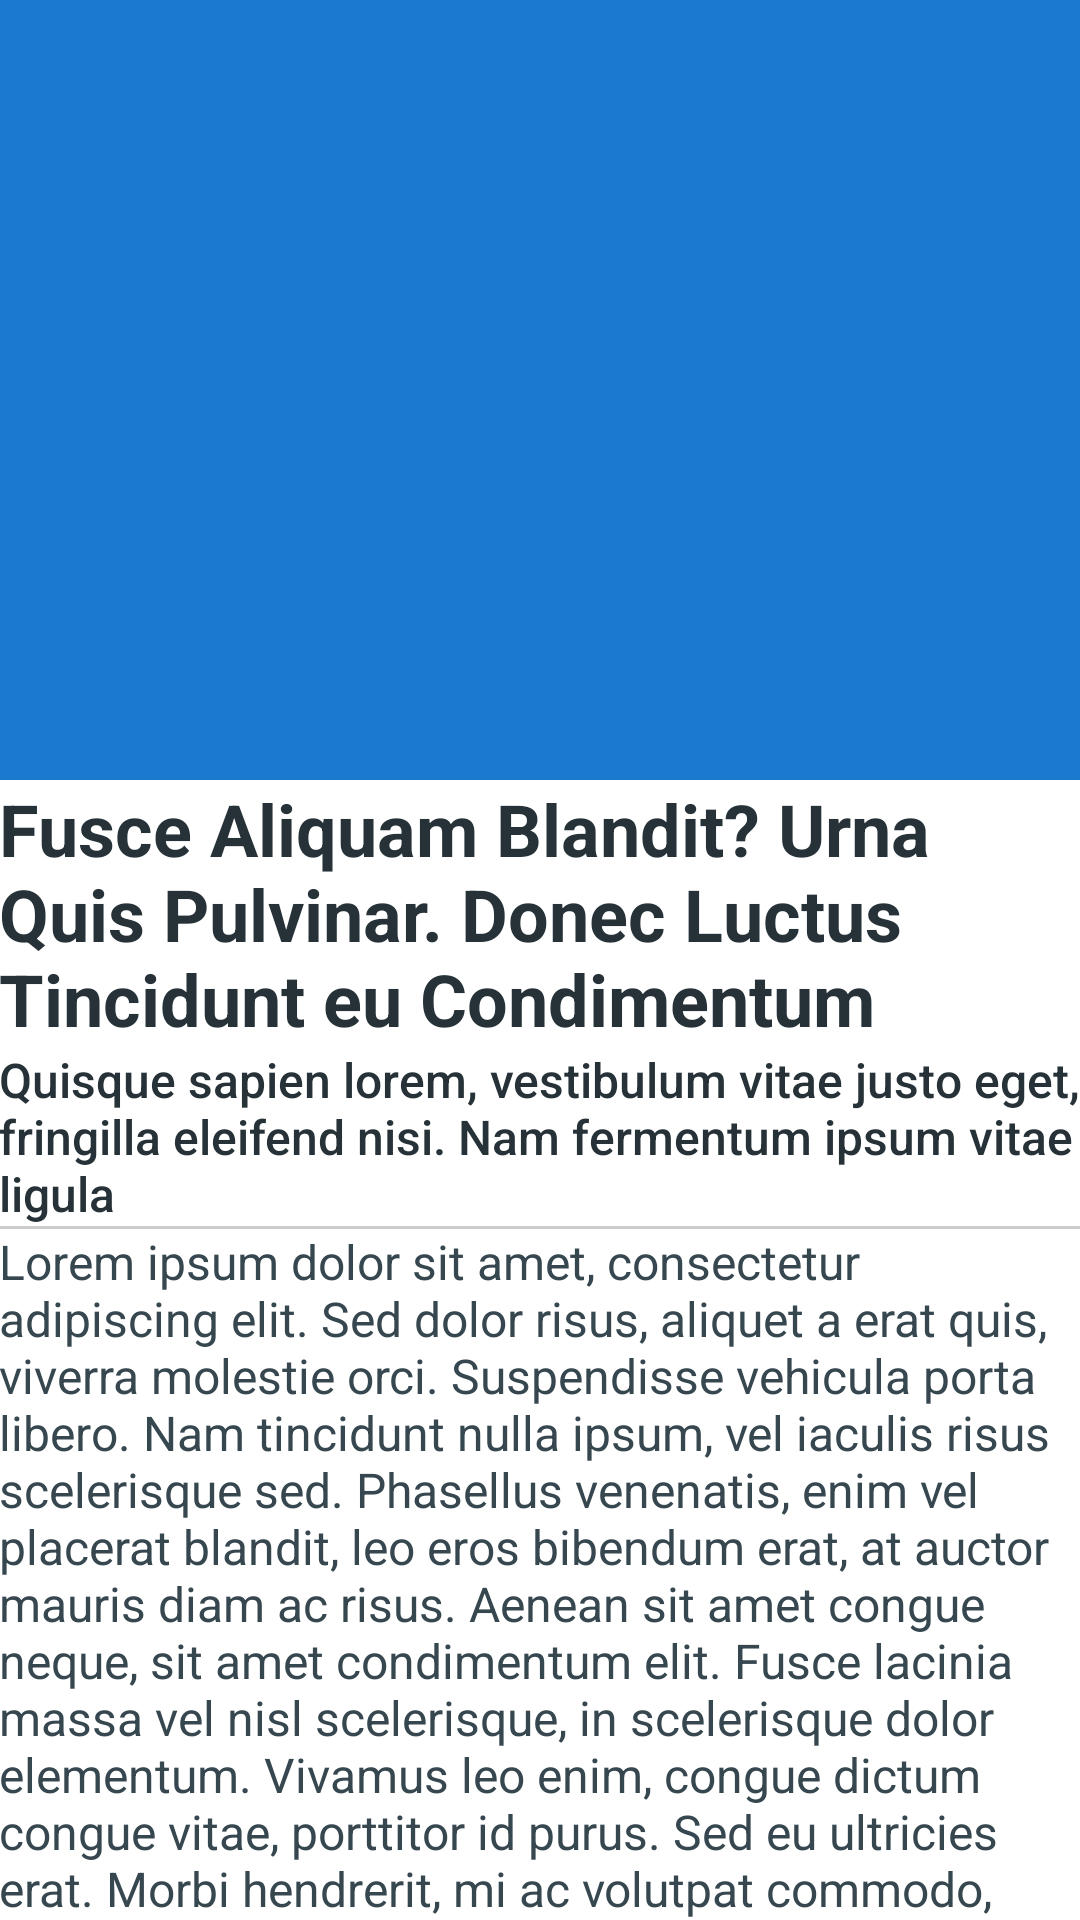

The Android layout XML behind this screen, and the referenced resources:
<!-- AndroidManifest.xml: application theme Theme.MyDoctor -->
<!-- res/layout/activity_detail_news.xml -->
<?xml version="1.0" encoding="utf-8"?>
<androidx.coordinatorlayout.widget.CoordinatorLayout xmlns:android="http://schemas.android.com/apk/res/android"
    xmlns:app="http://schemas.android.com/apk/res-auto"
    android:layout_width="match_parent"
    android:layout_height="match_parent"
    android:fitsSystemWindows="true">

    <com.google.android.material.appbar.AppBarLayout
        android:id="@+id/app_bar_layout"
        android:layout_width="match_parent"
        android:layout_height="260dp"
        android:fitsSystemWindows="true"
        android:theme="@style/ThemeOverlay.AppCompat.Dark.ActionBar">

        <com.google.android.material.appbar.CollapsingToolbarLayout
            android:id="@+id/collapsing_toolbar"
            android:layout_width="match_parent"
            android:layout_height="match_parent"
            android:fitsSystemWindows="true"
            app:contentScrim="?attr/colorPrimary"
            app:expandedTitleTextAppearance="@style/TextAppearance.AppCompat.Headline"
            app:layout_scrollFlags="scroll|exitUntilCollapsed"
            app:titleEnabled="false">

            <ImageView
                android:id="@+id/image"
                android:layout_width="match_parent"
                android:layout_height="match_parent"
                android:fitsSystemWindows="true"
                android:scaleType="centerCrop"
                app:layout_collapseMode="parallax" />

            <View
                android:layout_width="match_parent"
                android:layout_height="match_parent"
                android:background="@color/overlay_dark_10" />

            <androidx.appcompat.widget.Toolbar
                android:id="@+id/toolbar"
                android:layout_width="match_parent"
                android:layout_height="?attr/actionBarSize"
                app:layout_collapseMode="pin"
                app:popupTheme="@style/ThemeOverlay.AppCompat.Light" />

        </com.google.android.material.appbar.CollapsingToolbarLayout>

    </com.google.android.material.appbar.AppBarLayout>

    <androidx.core.widget.NestedScrollView
        android:id="@+id/nested_scroll_view"
        android:layout_width="match_parent"
        android:layout_height="wrap_content"
        android:background="@android:color/white"
        android:clipToPadding="false"
        android:fitsSystemWindows="true"
        android:scrollbars="none"
        android:scrollingCache="true"
        app:layout_behavior="@string/appbar_scrolling_view_behavior">

        <LinearLayout
            android:layout_width="match_parent"
            android:layout_height="wrap_content"
            android:orientation="vertical">

            <LinearLayout
                android:layout_width="match_parent"
                android:layout_height="wrap_content"
                android:orientation="vertical"
                android:padding="@dimen/spacing_large">

                <TextView
                    android:id="@+id/headerNews"
                    android:layout_width="match_parent"
                    android:layout_height="wrap_content"
                    android:text="Fusce Aliquam Blandit? Urna Quis Pulvinar. Donec Luctus Tincidunt eu Condimentum"
                    android:textAppearance="@style/TextAppearance.AppCompat.Headline"
                    android:textColor="@color/grey_90"
                    android:textStyle="bold" />

                <TextView
                    android:layout_width="match_parent"
                    android:layout_height="wrap_content"
                    android:layout_marginTop="@dimen/spacing_large"
                    android:text="Quisque sapien lorem, vestibulum vitae justo eget, fringilla eleifend nisi. Nam fermentum ipsum vitae ligula"
                    android:textAppearance="@style/TextAppearance.AppCompat.Subhead"
                    android:textColor="@color/grey_90"
                    app:fontFamily="sans-serif-medium" />

                <View
                    android:layout_width="match_parent"
                    android:layout_height="1dp"
                    android:layout_marginBottom="@dimen/spacing_large"
                    android:layout_marginTop="@dimen/spacing_large"
                    android:background="@color/grey_20" />

                <TextView
                    android:layout_width="match_parent"
                    android:layout_height="wrap_content"
                    android:lineSpacingExtra="@dimen/spacing_medium"
                    android:text="@string/very_long_lorem_ipsum"
                    android:textAppearance="@style/TextAppearance.AppCompat.Subhead"
                    android:textColor="@color/grey_80"
                    android:id="@+id/descNews"/>



            </LinearLayout>

            <View
                android:layout_width="0dp"
                android:layout_height="@dimen/spacing_large" />

        </LinearLayout>

    </androidx.core.widget.NestedScrollView>

</androidx.coordinatorlayout.widget.CoordinatorLayout>
<!-- resources referenced by this layout -->
<resources>
  <color name="grey_20">#cccccc</color>
  <color name="grey_80">#37474F</color>
  <color name="grey_90">#263238</color>
  <color name="overlay_dark_10">#1A000000</color>
  <color name="blue_600">#1E88E5</color>
  <color name="purple_700">#FF3700B3</color>
  <color name="white">#FFFFFFFF</color>
  <color name="teal_200">#FF03DAC5</color>
  <color name="teal_700">#FF018786</color>
  <color name="black">#FF000000</color>
</resources>
